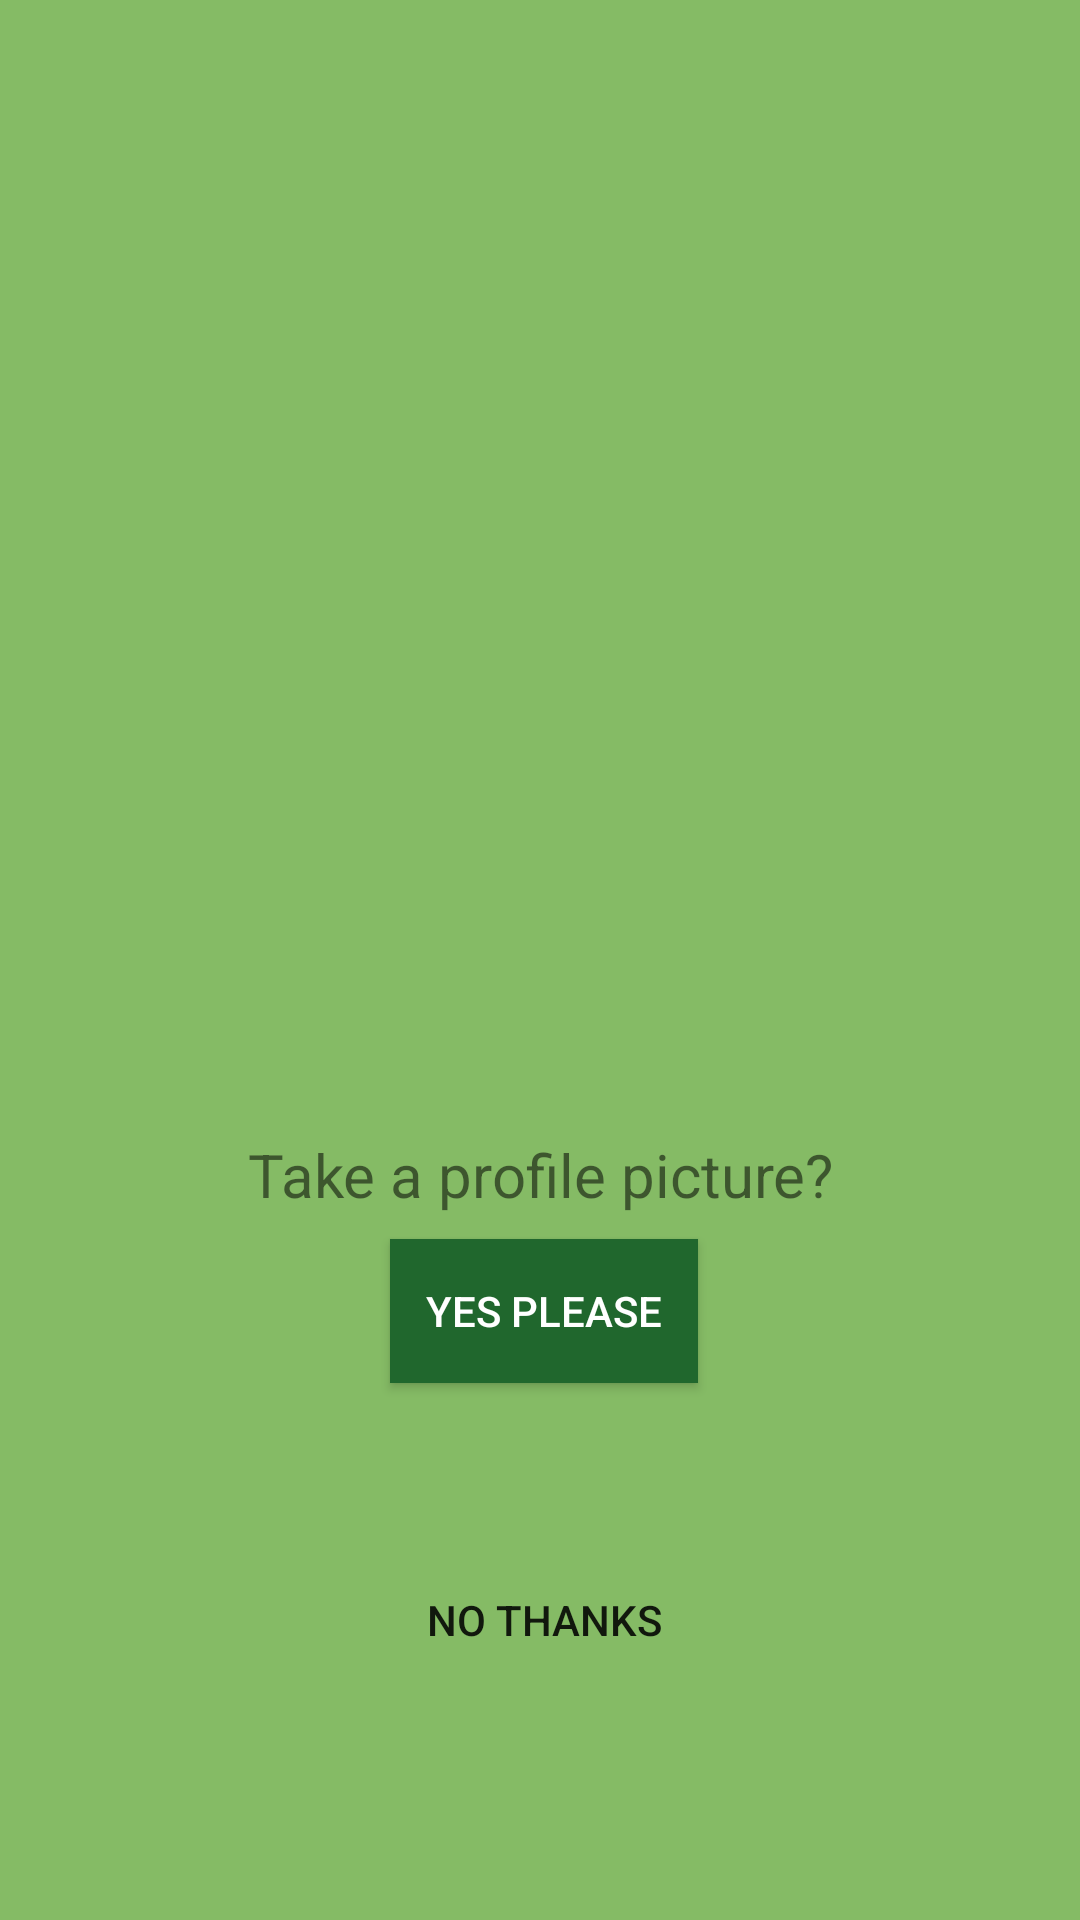

Layout XML and referenced resources for this Android screen:
<!-- AndroidManifest.xml: application theme AppTheme -->
<!-- res/layout/activity_first_time_picture.xml -->
<?xml version="1.0" encoding="utf-8"?>
<RelativeLayout    xmlns:android="http://schemas.android.com/apk/res/android"
    xmlns:app="http://schemas.android.com/apk/res-auto"
    android:layout_width="match_parent"
    android:layout_height="match_parent"
    android:background="@color/dollardollarbillyall">


    <Button
        android:id="@+id/skip_button"
        style="@style/Base.Widget.AppCompat.Button.Borderless"
        android:layout_width="wrap_content"
        android:layout_height="wrap_content"
        android:text="No Thanks"
        android:layout_below="@+id/yespleasebutton"
        android:layout_alignStart="@+id/imageButton"
        android:layout_marginTop="55dp" />

    <Button
        android:id="@+id/yespleasebutton"
        android:layout_width="wrap_content"
        android:layout_height="wrap_content"
        android:layout_alignEnd="@+id/skip_button"
        android:layout_alignStart="@+id/imageButton"
        android:layout_below="@+id/textView"
        android:background="@color/colorPrimaryDark"
        android:text="Yes Please"
        android:textColor="@color/white" />

    <ImageView
        android:id="@+id/imageButton"
        android:layout_width="100dp"
        android:layout_height="100dp"
        app:srcCompat="@drawable/camera_add"
        android:layout_centerVertical="true"
        android:layout_centerHorizontal="true" />

    <TextView
        android:id="@+id/textView"
        android:layout_width="match_parent"
        android:layout_height="wrap_content"
        android:layout_alignParentStart="true"
        android:layout_below="@+id/imageButton"
        android:gravity="center_horizontal"
        android:paddingBottom="8dp"
        android:paddingTop="8dp"
        android:text="Take a profile picture?"
        android:textSize="20sp" />

</RelativeLayout>
<!-- resources referenced by this layout -->
<resources>
  <color name="colorPrimaryDark">#20672D</color>
  <color name="dollardollarbillyall">#85bb65</color>
  <color name="white">#FFFFFF</color>
  <!-- drawable camera_add: png bitmap (drawable, 1780 bytes) -->
  <style name="AppTheme" parent="Theme.AppCompat.Light.DarkActionBar">
          
          <item name="colorPrimary">@color/colorPrimary</item>
          <item name="colorPrimaryDark">@color/colorPrimaryDark</item>
          <item name="colorAccent">@color/colorAccent</item>
          <item name="windowActionBar">false</item>
  
  
      </style>
  <color name="colorPrimary">#35ab4a</color>
  <color name="colorAccent">#4a35ab</color>
</resources>
